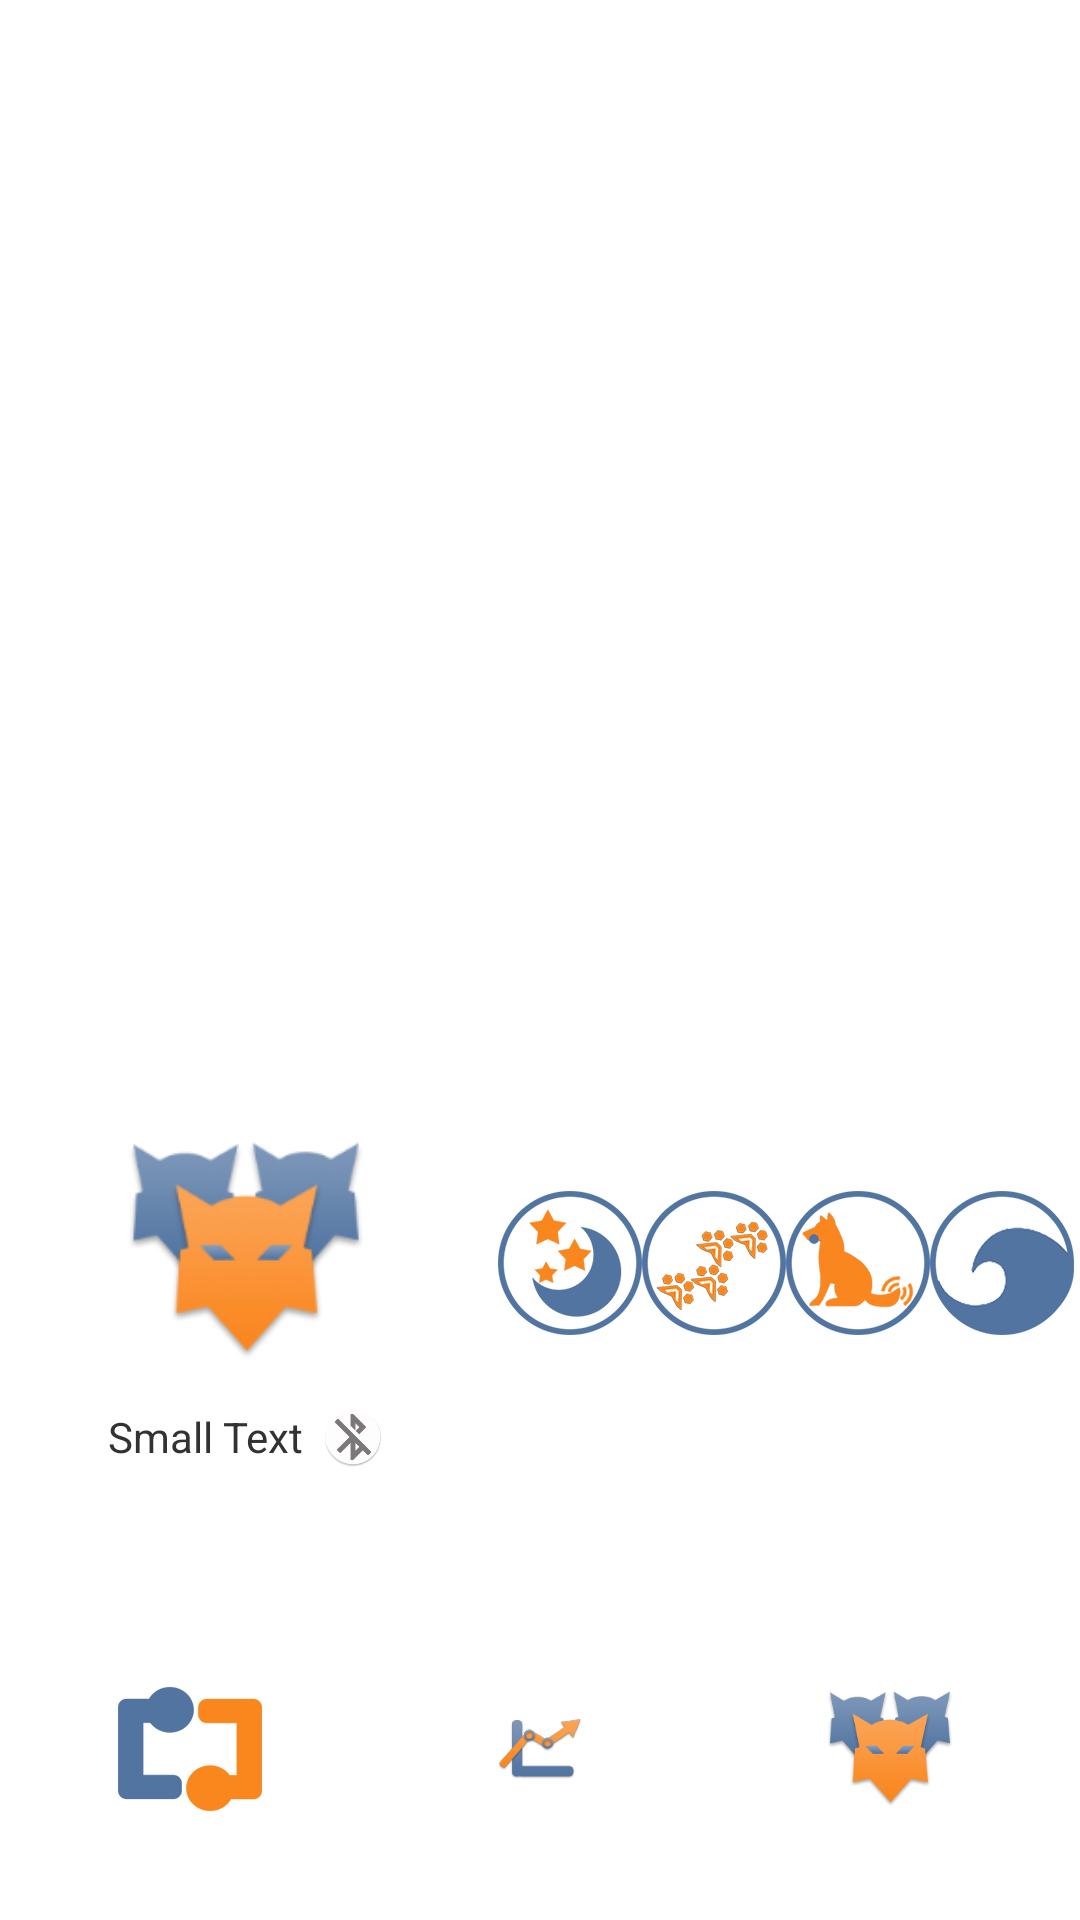

Write the Android layout XML for this screen, with the resource values it uses.
<!-- AndroidManifest.xml: application theme android:Theme.Holo.Light.NoActionBar.Fullscreen -->
<!-- res/layout/dog_profile_new.xml -->
<?xml version="1.0" encoding="utf-8"?>
<LinearLayout xmlns:android="http://schemas.android.com/apk/res/android"
    android:orientation="vertical" android:layout_width="match_parent"
    android:layout_height="match_parent">

    <LinearLayout
        android:orientation="vertical"
        android:layout_width="match_parent"
        android:layout_height="match_parent"
        android:layout_gravity="center_horizontal"
        android:weightSum="1">

        <LinearLayout
            android:orientation="vertical"
            android:layout_width="fill_parent"
            android:layout_height="wrap_content"
            android:layout_weight="0.66"
            android:weightSum="1">

            <LinearLayout
                android:orientation="horizontal"
                android:layout_width="match_parent"
                android:layout_height="match_parent"
                android:layout_weight="0.43"></LinearLayout>

            <LinearLayout
                android:orientation="horizontal"
                android:layout_width="match_parent"
                android:layout_height="match_parent"
                android:layout_weight="0.56"></LinearLayout>
        </LinearLayout>

        <LinearLayout
            android:orientation="horizontal"
            android:layout_width="match_parent"
            android:layout_height="wrap_content"
            android:layout_gravity="center_horizontal"
            android:layout_weight="0.23"
            android:gravity="center">

            <LinearLayout
                android:orientation="vertical"
                android:layout_width="wrap_content"
                android:layout_height="match_parent"
                android:layout_weight="1"
                android:weightSum="1"
                android:gravity="center">

                <ImageView
                    android:layout_width="90dp"
                    android:layout_height="90dp"
                    android:id="@+id/profile_image_btn"
                    android:src="@drawable/pack_btn" />

                <LinearLayout
                    android:orientation="horizontal"
                    android:layout_width="fill_parent"
                    android:layout_height="34dp"
                    android:gravity="center">

                    <TextView
                        android:layout_width="wrap_content"
                        android:layout_height="wrap_content"
                        android:textAppearance="?android:attr/textAppearanceSmall"
                        android:text="Small Text"
                        android:id="@+id/name_txt" />

                    <Space
                        android:layout_width="20px"
                        android:layout_height="20px" />

                    <ImageView
                        android:layout_width="20dp"
                        android:layout_height="wrap_content"
                        android:id="@+id/imageView3"
                        android:src="@drawable/discnt" />
                </LinearLayout>
            </LinearLayout>

            <LinearLayout
                android:orientation="horizontal"
                android:layout_width="wrap_content"
                android:layout_height="78dp"
                android:padding="2dp">

                <ImageButton
                    android:layout_width="wrap_content"
                    android:layout_height="wrap_content"
                    android:id="@+id/slp_btn"
                    android:background="@drawable/sleep_icon" />

                <ImageButton
                    android:layout_width="wrap_content"
                    android:layout_height="wrap_content"
                    android:id="@+id/wlk_btn"
                    android:background="@drawable/walk_icon" />

                <ImageButton
                    android:layout_width="wrap_content"
                    android:layout_height="wrap_content"
                    android:id="@+id/ply_btn"
                    android:background="@drawable/play_icon" />

                <ImageButton
                    android:layout_width="wrap_content"
                    android:layout_height="wrap_content"
                    android:id="@+id/swim_btn"
                    android:background="@drawable/swimming" />
            </LinearLayout>
        </LinearLayout>

        <LinearLayout
            android:orientation="horizontal"
            android:layout_width="fill_parent"
            android:layout_height="wrap_content"
            android:layout_margin="1dp"
            android:layout_weight="0.1" >

            <LinearLayout
                android:orientation="vertical"
                android:layout_width="wrap_content"
                android:layout_height="fill_parent"
                android:layout_weight="1"
                android:layout_margin="1dp"
                android:gravity="center" >

                <ImageButton
                    android:layout_width="wrap_content"
                    android:layout_height="wrap_content"
                    android:id="@+id/sync_btn"
                    android:src="@drawable/sync_btn"
                    android:background="#00000000"
                    android:clickable="true" />
            </LinearLayout>

            <LinearLayout
                android:orientation="vertical"
                android:layout_width="wrap_content"
                android:layout_height="fill_parent"
                android:layout_weight="1"
                android:layout_margin="1dp"
                android:gravity="center" >

                <ImageButton
                    android:layout_width="wrap_content"
                    android:layout_height="wrap_content"
                    android:id="@+id/activity_btn"
                    android:src="@drawable/activity_btn"
                    android:background="#00000000"
                    android:clickable="true" />
            </LinearLayout>

            <LinearLayout
                android:orientation="vertical"
                android:layout_width="wrap_content"
                android:layout_height="fill_parent"
                android:layout_weight="1"
                android:layout_margin="1dp"
                android:gravity="center" >

                <ImageButton
                    android:layout_width="wrap_content"
                    android:layout_height="wrap_content"
                    android:id="@+id/pack_btn"
                    android:src="@drawable/pack_btn"
                    android:background="#00000000"
                    android:clickable="true" />
            </LinearLayout>
        </LinearLayout>
    </LinearLayout>
</LinearLayout>
<!-- resources referenced by this layout -->
<resources>
  <!-- drawable activity_btn: png bitmap (drawable-hdpi, 3588 bytes) -->
  <!-- drawable discnt: png bitmap (drawable-hdpi, 6898 bytes) -->
  <!-- drawable pack_btn: png bitmap (drawable-hdpi, 4960 bytes) -->
  <!-- drawable sync_btn: png bitmap (drawable-hdpi, 12118 bytes) -->
</resources>
